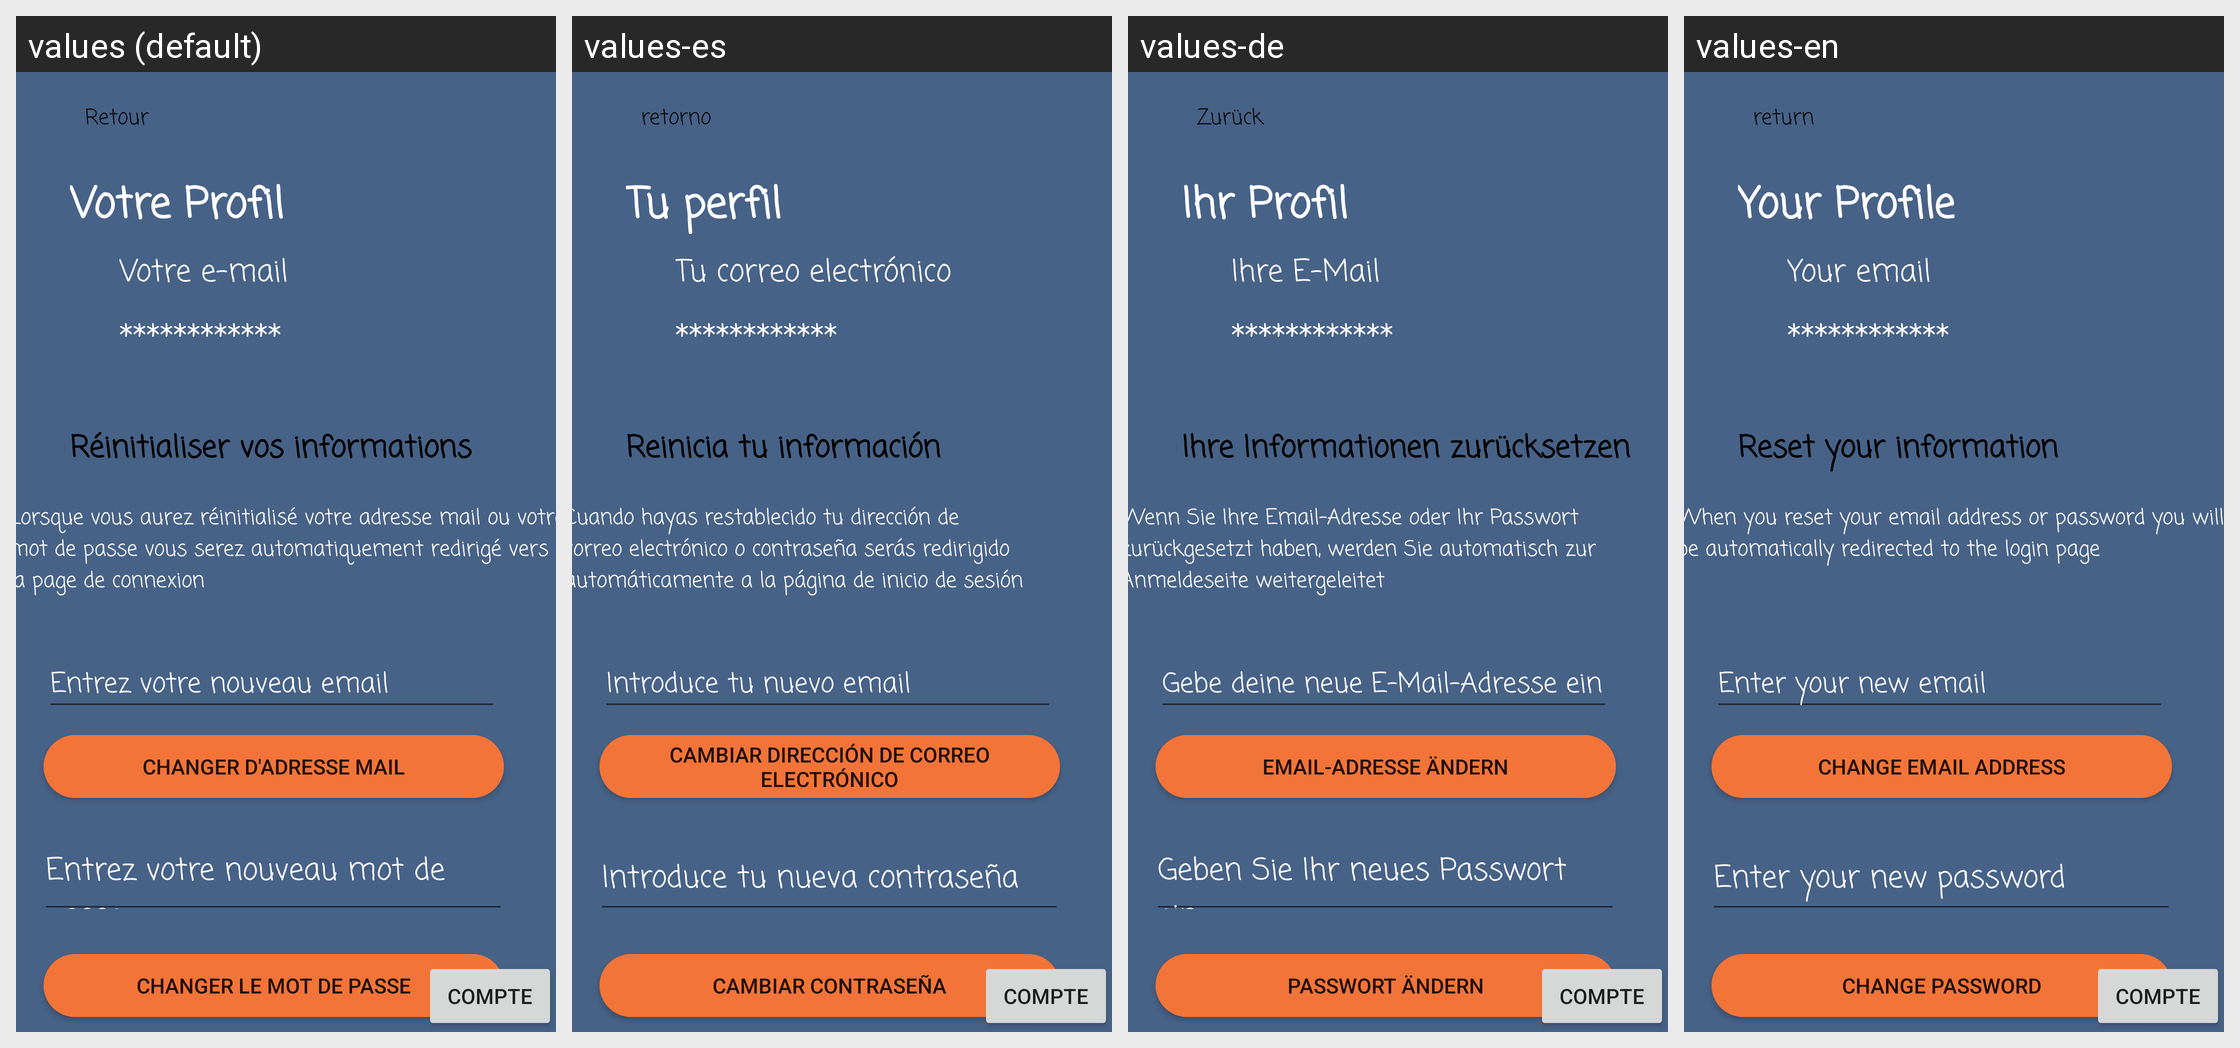

Here is an Android app screen in its default locale and in the app's own translations. Write out the translated-string differences for the strings that appear on this screen.
Android screen res/layout/fragment_my_profil.xml rendered under 4 locales, left to right: values (default), values-es, values-de, values-en. Device: Nexus 5 (rendered at 1080×1920; each locale shown at half size, 540×960, under a caption strip naming it); theme Theme.Balance.
Strings drawn on this screen, with the default value and each locale's value (text and hints the layout hard-codes, and strings that could not be matched under every locale, appear in the picture but are not listed):

votre_e_mail
  values: Votre e-mail
  values-es: Tu correo electrónico
  values-de: Ihre E-Mail
  values-en: Your email

changer_le_mot_de_passe
  values: Changer le mot de passe
  values-es: Cambiar contraseña
  values-de: Passwort ändern
  values-en: Change password

changer_d_adresse_mail
  values: Changer d'adresse mail
  values-es: Cambiar dirección de correo electrónico
  values-de: Email-Adresse ändern
  values-en: Change email address

entrez_votre_nouveau_email
  values: Entrez votre nouveau email
  values-es: Introduce tu nuevo email
  values-de: Gebe deine neue E-Mail-Adresse ein
  values-en: Enter your new email

entrez_votre_nouveau_mot_de_passe
  values: Entrez votre nouveau mot de passe
  values-es: Introduce tu nueva contraseña
  values-de: Geben Sie Ihr neues Passwort ein
  values-en: Enter your new password

retour
  values: Retour
  values-es: retorno
  values-de: Zurück
  values-en: return

votre_profil
  values: Votre Profil
  values-es: Tu perfil
  values-de: Ihr Profil
  values-en: Your Profile

r_initialsier_vos_informations
  values: Réinitialiser vos informations
  values-es: Reinicia tu información
  values-de: Ihre Informationen zurücksetzen
  values-en: Reset your information

lorsque_vous_aurez_r_initialis_votre_adresse_mail_ou_votre_mot_de_passe_vous_serez_automatiquement_redirig_vers_la_page_de_connexion
  values: Lorsque vous aurez réinitialisé votre adresse mail ou votre mot de passe vous serez automatiquement redirigé vers la page de connexion
  values-es: Cuando hayas restablecido tu dirección de correo electrónico o contraseña serás redirigido automáticamente a la página de inicio de sesión
  values-de: Wenn Sie Ihre Email-Adresse oder Ihr Passwort zurückgesetzt haben, werden Sie automatisch zur Anmeldeseite weitergeleitet
  values-en: When you reset your email address or password you will be automatically redirected to the login page
